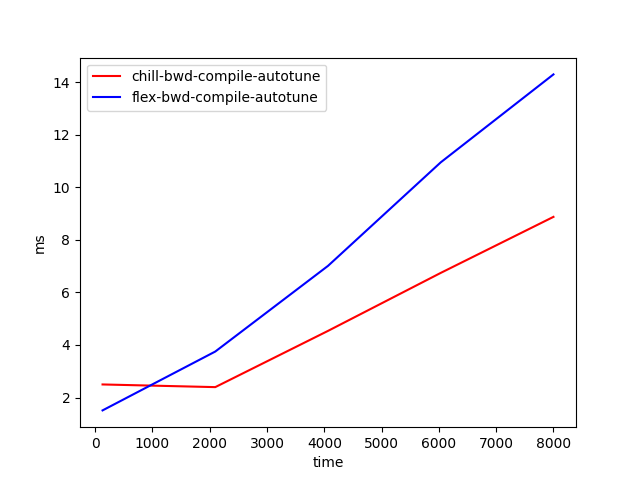

Source data for this figure (header and first rows):
time, chill-bwd-compile-autotune, flex-bwd-compile-autotune
128, 2.499, 1.512
2096, 2.397, 3.751
4064, 4.536, 7.01
6032, 6.742, 10.95
8000, 8.873, 14.29
